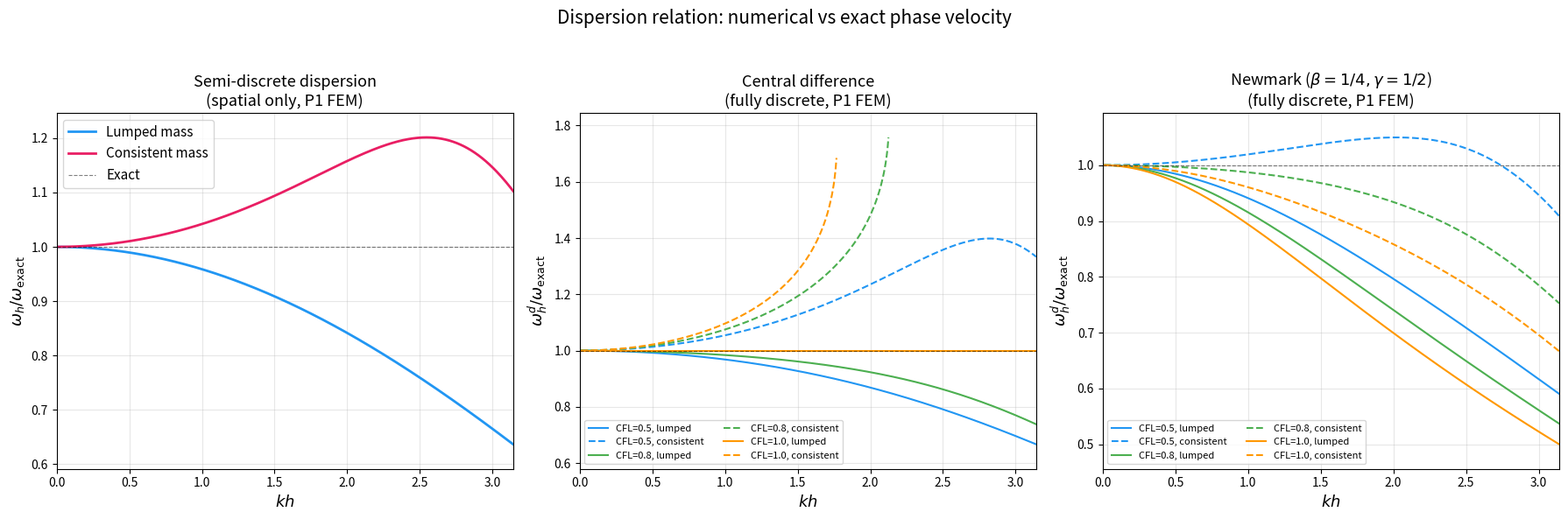
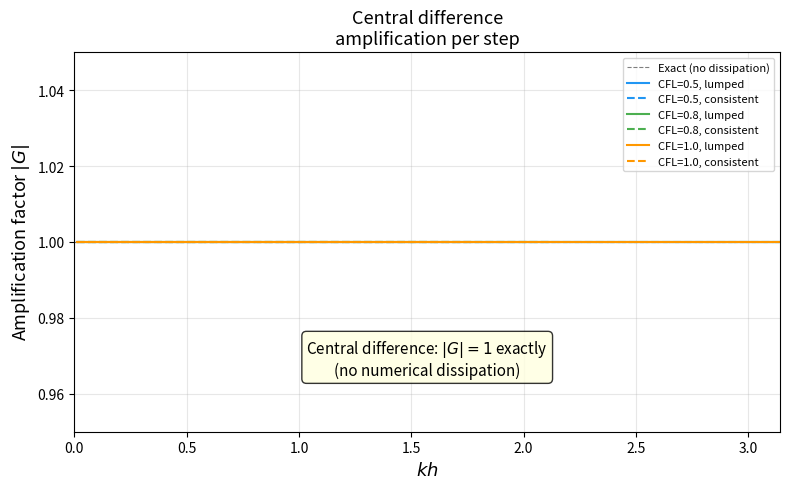
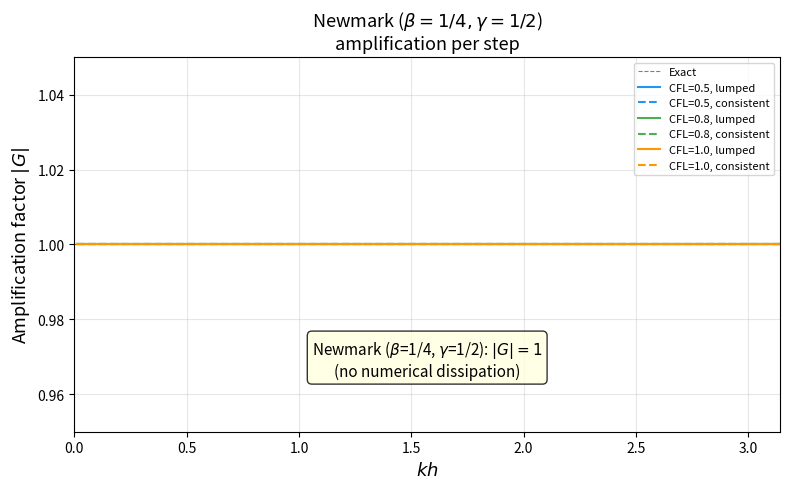

Source code (Python) for these figures, in order:
#!/usr/bin/env python3
"""
Theoretical dispersion relation analysis for the 1D wave equation
discretized with finite elements and various time-stepping schemes.

This script computes and plots the ratio ω_h / ω_exact as a function of
the normalized wavenumber ξ = kh ∈ (0, π) for:

  - Central difference + lumped mass
  - Central difference + consistent mass
  - Newmark (β=1/4, γ=1/2) + lumped mass
  - Newmark (β=1/4, γ=1/2) + consistent mass

The 1D analysis gives insight into phase-speed errors (dispersion)
and is directly relevant to the 2D solver behaviour.

Mass and stiffness entries for P1 elements on a uniform 1D mesh of
spacing h:

  Consistent mass:  M_ij = h/6 * [1, 4, 1]   (tridiagonal Toeplitz)
  Lumped mass:       M_L  = h * I
  Stiffness:         K_ij = 1/h * [-1, 2, -1]

For a Fourier mode u_j = exp(i k j h), the eigenvalue of the generalized
problem K φ = λ M φ is:

  λ_K(ξ) = (2/h)(1 − cos ξ),    ξ = kh
  λ_M^L(ξ) = h
  λ_M^C(ξ) = (h/3)(2 + cos ξ)

The exact dispersion relation:  ω = k = ξ/h.
The spatial semi-discrete relation:  ω_h² = λ_K / λ_M.

For central difference:
  2(1 − cos(ω_h Δt)) / Δt² = λ_K / λ_M
  → cos(ω_h^d Δt) = 1 − (Δt²/2) * λ_K / λ_M
  → ω_h^d = (1/Δt) arccos(1 − (Δt²/2) ω_h²)

For Newmark (β=1/4, γ=1/2) — trapezoidal rule:
  The scheme is energy-conserving and the effective dispersion satisfies
  the same semi-discrete relation but solved implicitly.

Usage:
    python3 dispersion_analysis.py [result_dir] [--show]

If result_dir is given, saves to result_dir/dispersion_relation.png.
Otherwise saves to current directory.
"""

import os
import sys

import matplotlib.pyplot as plt
import numpy as np


def set_dynamic_ylim(ax, curves, include_values=None, pad_ratio=0.08):
    """
    Set y-limits from finite values in curves with a small padding.
    Optionally include specific reference values (e.g. y=1).
    """
    vals = []
    for c in curves:
        arr = np.asarray(c, dtype=float)
        arr = arr[np.isfinite(arr)]
        if arr.size:
            vals.append(arr)

    if include_values:
        vals.append(np.asarray(include_values, dtype=float))

    if not vals:
        return

    all_vals = np.concatenate(vals)
    y_min = float(np.min(all_vals))
    y_max = float(np.max(all_vals))

    if y_max <= y_min:
        center = y_min
        half = max(1e-3, 0.05 * max(1.0, abs(center)))
        ax.set_ylim(center - half, center + half)
        return

    span = y_max - y_min
    pad = max(1e-4, pad_ratio * span)
    ax.set_ylim(y_min - pad, y_max + pad)


def main():
    args = [a for a in sys.argv[1:] if a != '--show']
    show_plot = '--show' in sys.argv

    out_dir = args[0] if args else '.'

    # Normalized wavenumber ξ = kh ∈ (0, π)
    xi = np.linspace(0.01, np.pi, 500)

    # ---- Spatial eigenvalues (P1 FEM, 1D uniform mesh) ----
    # Stiffness eigenvalue: λ_K = (2/h)(1 − cos ξ)   → normalized by h: 2(1−cos ξ)
    lam_K = 2.0 * (1.0 - np.cos(xi))

    # Lumped mass eigenvalue: λ_M = h  → normalized: 1
    lam_M_lumped = np.ones_like(xi)

    # Consistent mass eigenvalue: λ_M = (h/3)(2 + cos ξ) → normalized by h: (2+cos ξ)/3
    lam_M_consistent = (2.0 + np.cos(xi)) / 3.0

    # Semi-discrete ω²_h (spatial only)  for each mass type
    omega2_lumped = lam_K / lam_M_lumped       # = 2(1−cos ξ)
    omega2_consistent = lam_K / lam_M_consistent

    # ω_h * h  (semi-discrete, spatial only)
    omega_h_lumped = np.sqrt(omega2_lumped)
    omega_h_consistent = np.sqrt(omega2_consistent)

    # Exact: ω_exact * h = ξ
    omega_exact = xi

    # Ratio: ω_h / ω_exact = ω_h*h / ξ
    ratio_semi_lumped = omega_h_lumped / omega_exact
    ratio_semi_consistent = omega_h_consistent / omega_exact

    # ---- Fully-discrete dispersion (with time stepping) ----
    # CFL numbers to display
    cfl_values = [0.5, 0.8, 1.0]

    fig, axes = plt.subplots(1, 3, figsize=(18, 6))

    # --- Panel 1: Semi-discrete (spatial discretization only) ---
    ax = axes[0]
    panel1_curves = []
    ax.plot(xi, ratio_semi_lumped, '-', color='#2196F3', linewidth=2,
            label='Lumped mass')
    panel1_curves.append(ratio_semi_lumped)
    ax.plot(xi, ratio_semi_consistent, '-', color='#E91E63', linewidth=2,
            label='Consistent mass')
    panel1_curves.append(ratio_semi_consistent)
    ax.axhline(1.0, color='black', linewidth=0.8, linestyle='--', alpha=0.5, label='Exact')
    ax.set_xlabel('$kh$', fontsize=13)
    ax.set_ylabel('$\\omega_h / \\omega_{\\rm exact}$', fontsize=13)
    ax.set_title('Semi-discrete dispersion\n(spatial only, P1 FEM)', fontsize=13)
    ax.set_xlim(0, np.pi)
    set_dynamic_ylim(ax, panel1_curves, include_values=[1.0])
    ax.grid(True, alpha=0.3)
    ax.legend(fontsize=11)

    # --- Panel 2: Central difference (fully discrete) ---
    ax = axes[1]
    panel2_curves = []
    for cfl_idx, cfl in enumerate(cfl_values):
        for mass_label, omega2_h in [('lumped', omega2_lumped),
                                      ('consistent', omega2_consistent)]:
            # σ = Δt * ω_h = cfl * h * ω_h / h  (but h cancels in normalized form)
            # Actually Δt = cfl * h, so Δt² ω²_h = cfl² * omega2_h (already normalized by h)
            arg = 1.0 - 0.5 * cfl**2 * omega2_h

            # Stability: |arg| ≤ 1
            valid = np.abs(arg) <= 1.0
            omega_d = np.full_like(xi, np.nan)
            omega_d[valid] = np.arccos(arg[valid]) / cfl  # normalized by h

            ratio = omega_d / omega_exact
            panel2_curves.append(ratio[valid])

            style = '-' if mass_label == 'lumped' else '--'
            color = ['#2196F3', '#4CAF50', '#FF9800'][cfl_idx]
            ax.plot(xi[valid], ratio[valid], linestyle=style, color=color,
                    linewidth=1.5, label=f'CFL={cfl}, {mass_label}')

    ax.axhline(1.0, color='black', linewidth=0.8, linestyle='--', alpha=0.5)
    ax.set_xlabel('$kh$', fontsize=13)
    ax.set_ylabel('$\\omega_h^d / \\omega_{\\rm exact}$', fontsize=13)
    ax.set_title('Central difference\n(fully discrete, P1 FEM)', fontsize=13)
    ax.set_xlim(0, np.pi)
    set_dynamic_ylim(ax, panel2_curves, include_values=[1.0])
    ax.grid(True, alpha=0.3)
    ax.legend(fontsize=8, ncol=2)

    # --- Panel 3: Newmark β=1/4, γ=1/2 (fully discrete) ---
    ax = axes[2]
    panel3_curves = []
    beta = 0.25
    for cfl_idx, cfl in enumerate(cfl_values):
        for mass_label, omega2_h in [('lumped', omega2_lumped),
                                      ('consistent', omega2_consistent)]:
            # Newmark (trapezoidal):
            # (1 + β Δt² ω²_h) ω̃² = ω²_h
            # cos(ω̃ Δt) = (2 − (1−2β) Δt² ω²_h) / (2 + 2β Δt² ω²_h)
            # with β=1/4:
            # cos(ω̃ Δt) = (2 − 0.5 Δt² ω²_h) / (2 + 0.5 Δt² ω²_h)
            dt2_omega2 = cfl**2 * omega2_h
            numer = 2.0 - (1.0 - 2.0 * beta) * dt2_omega2
            denom = 2.0 + 2.0 * beta * dt2_omega2

            arg = numer / denom
            valid = np.abs(arg) <= 1.0
            omega_d = np.full_like(xi, np.nan)
            omega_d[valid] = np.arccos(arg[valid]) / cfl

            ratio = omega_d / omega_exact
            panel3_curves.append(ratio[valid])

            style = '-' if mass_label == 'lumped' else '--'
            color = ['#2196F3', '#4CAF50', '#FF9800'][cfl_idx]
            ax.plot(xi[valid], ratio[valid], linestyle=style, color=color,
                    linewidth=1.5, label=f'CFL={cfl}, {mass_label}')

    ax.axhline(1.0, color='black', linewidth=0.8, linestyle='--', alpha=0.5)
    ax.set_xlabel('$kh$', fontsize=13)
    ax.set_ylabel('$\\omega_h^d / \\omega_{\\rm exact}$', fontsize=13)
    ax.set_title('Newmark ($\\beta=1/4, \\gamma=1/2$)\n(fully discrete, P1 FEM)', fontsize=13)
    ax.set_xlim(0, np.pi)
    set_dynamic_ylim(ax, panel3_curves, include_values=[1.0])
    ax.grid(True, alpha=0.3)
    ax.legend(fontsize=8, ncol=2)

    fig.suptitle('Dispersion relation: numerical vs exact phase velocity',
                 fontsize=15, y=0.98)
    fig.tight_layout(rect=[0.0, 0.0, 1.0, 0.95])

    out = os.path.join(out_dir, 'dispersion_relation.png')
    fig.savefig(out, dpi=150, bbox_inches='tight')
    print(f"Saved {out}")

    # ---- Additional plots: dissipation (amplitude ratio), saved separately ----
    fig_cd, ax = plt.subplots(1, 1, figsize=(8, 5))
    ax.axhline(1.0, color='black', linewidth=0.8, linestyle='--', alpha=0.5, label='Exact (no dissipation)')
    ax.set_xlabel('$kh$', fontsize=13)
    ax.set_ylabel('Amplification factor $|G|$', fontsize=13)
    ax.set_title('Central difference\namplification per step', fontsize=13)

    for cfl_idx, cfl in enumerate(cfl_values):
        for mass_label, omega2_h in [('lumped', omega2_lumped),
                                      ('consistent', omega2_consistent)]:
            # For central difference, |G| = 1 exactly (energy conserving)
            # G = exp(±i ω_d Δt), so |G| = 1 when ω_d is real
            arg = 1.0 - 0.5 * cfl**2 * omega2_h
            valid = np.abs(arg) <= 1.0
            amp = np.ones_like(xi)
            amp[~valid] = np.nan

            style = '-' if mass_label == 'lumped' else '--'
            color = ['#2196F3', '#4CAF50', '#FF9800'][cfl_idx]
            ax.plot(xi[valid], amp[valid], linestyle=style, color=color,
                    linewidth=1.5, label=f'CFL={cfl}, {mass_label}')

    ax.set_xlim(0, np.pi)
    ax.set_ylim(0.95, 1.05)
    ax.grid(True, alpha=0.3)
    ax.legend(fontsize=8)
    ax.text(0.5, 0.15, 'Central difference: $|G|=1$ exactly\n(no numerical dissipation)',
            transform=ax.transAxes, fontsize=11, ha='center',
            bbox=dict(boxstyle='round', facecolor='lightyellow', alpha=0.8))
    fig_cd.tight_layout()
    out_cd = os.path.join(out_dir, 'dissipation_amplification_central.png')
    fig_cd.savefig(out_cd, dpi=150, bbox_inches='tight')
    print(f"Saved {out_cd}")

    fig_nm, ax = plt.subplots(1, 1, figsize=(8, 5))
    ax.axhline(1.0, color='black', linewidth=0.8, linestyle='--', alpha=0.5, label='Exact')
    ax.set_xlabel('$kh$', fontsize=13)
    ax.set_ylabel('Amplification factor $|G|$', fontsize=13)
    ax.set_title('Newmark ($\\beta=1/4, \\gamma=1/2$)\namplification per step', fontsize=13)

    for cfl_idx, cfl in enumerate(cfl_values):
        for mass_label, omega2_h in [('lumped', omega2_lumped),
                                      ('consistent', omega2_consistent)]:
            # Newmark β=1/4, γ=1/2 is also non-dissipative (|G|=1)
            amp = np.ones_like(xi)
            style = '-' if mass_label == 'lumped' else '--'
            color = ['#2196F3', '#4CAF50', '#FF9800'][cfl_idx]
            ax.plot(xi, amp, linestyle=style, color=color,
                    linewidth=1.5, label=f'CFL={cfl}, {mass_label}')

    ax.set_xlim(0, np.pi)
    ax.set_ylim(0.95, 1.05)
    ax.grid(True, alpha=0.3)
    ax.legend(fontsize=8)
    ax.text(0.5, 0.15, 'Newmark ($\\beta$=1/4, $\\gamma$=1/2): $|G|=1$\n(no numerical dissipation)',
            transform=ax.transAxes, fontsize=11, ha='center',
            bbox=dict(boxstyle='round', facecolor='lightyellow', alpha=0.8))
    fig_nm.tight_layout()
    out_nm = os.path.join(out_dir, 'dissipation_amplification_newmark.png')
    fig_nm.savefig(out_nm, dpi=150, bbox_inches='tight')
    print(f"Saved {out_nm}")

    if show_plot:
        plt.show()
    plt.close('all')


if __name__ == '__main__':
    main()
